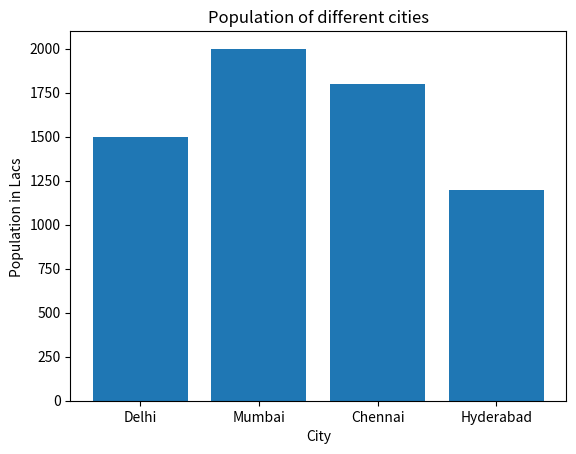

This figure's Python source:
import matplotlib.pyplot as plt

city = ['Delhi', 'Mumbai', 'Chennai', 'Hyderabad']
p = [1500, 2000, 1800, 1200]
plt.bar(city, p)
plt.xlabel("City")
plt.ylabel("Population in Lacs ")
plt.title("Population of different cities")
plt.show()
